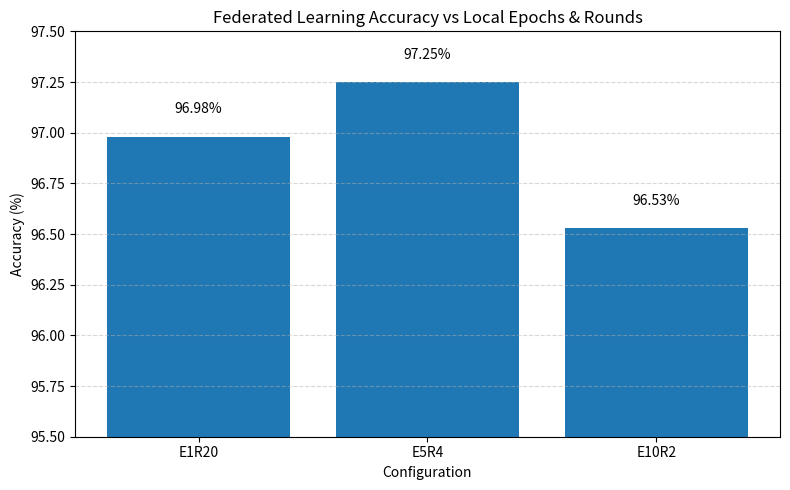

Write the Python code that produced this figure.
import matplotlib.pyplot as plt

configs = ["E1R20", "E5R4", "E10R2"]
accuracies = [96.98, 97.25, 96.53]

plt.figure(figsize=(8, 5))
bars = plt.bar(configs, accuracies)

# 显示数值标签
for bar in bars:
    yval = bar.get_height()
    plt.text(bar.get_x() + bar.get_width()/2, yval + 0.1, f"{yval:.2f}%", ha='center', va='bottom')

plt.title("Federated Learning Accuracy vs Local Epochs & Rounds")
plt.xlabel("Configuration")
plt.ylabel("Accuracy (%)")
plt.ylim(95.5, 97.5)
plt.grid(axis="y", linestyle="--", alpha=0.5)
plt.tight_layout()
plt.show()
